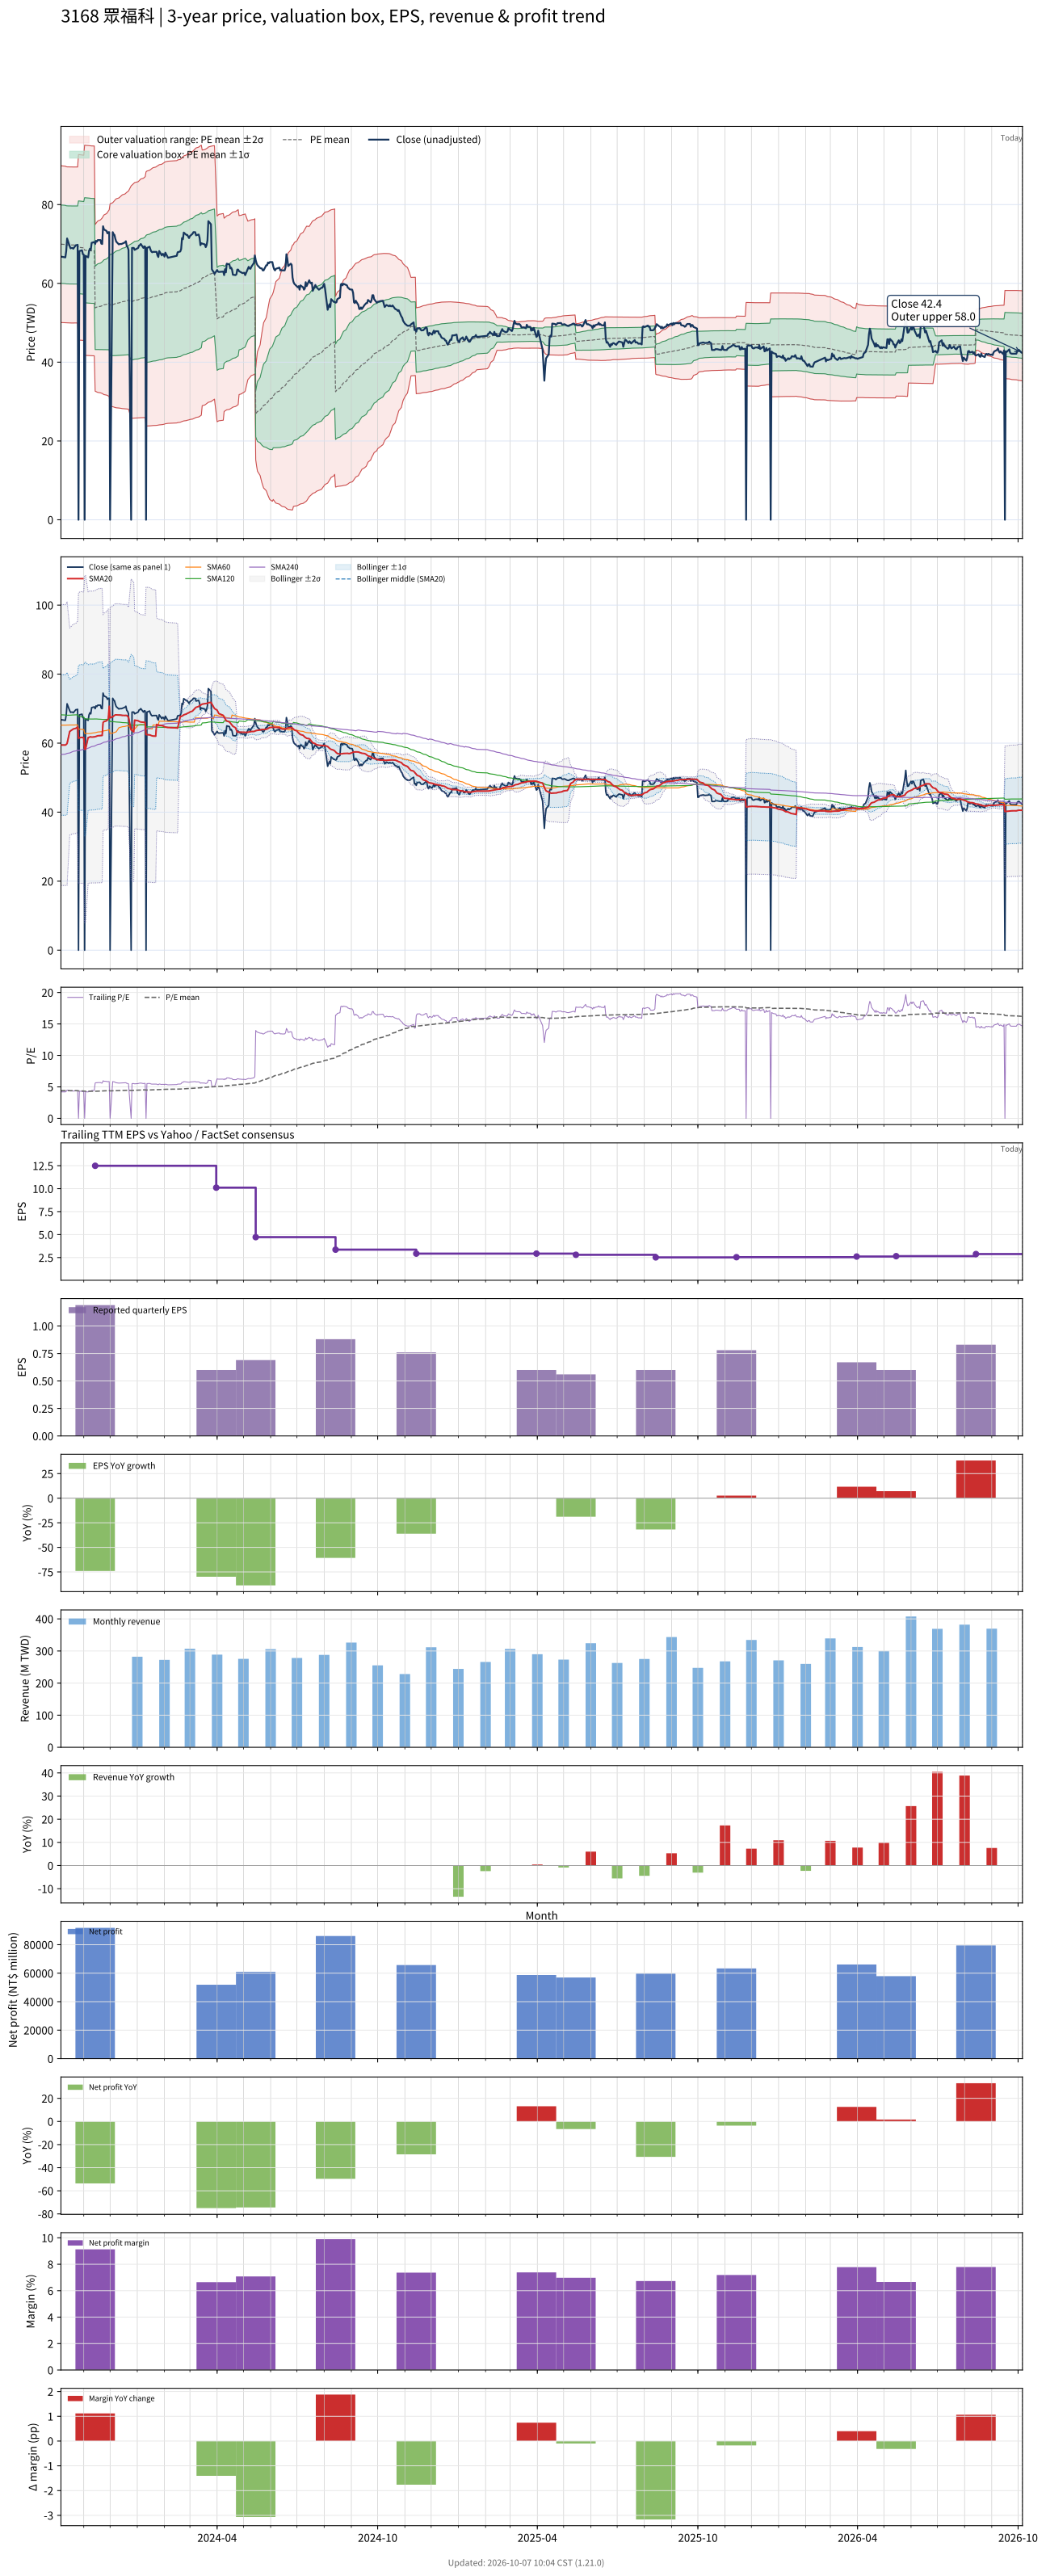

Values plotted in this chart, from the file beside it:
# chart-version: skill-stock-dynamic-val…
date, close, available_date, period_end, eps, ttm_eps, pe, pe_mean, pe_std, price_m2, price_m1, price_mean, price_p1, price_p2, forward_eps, forward_pe, forward_pe_mean, forward_pe_std, forward_price_m2, forward_price_m1, forward_price_mean, forward_price_p1, forward_price_p2, sma20
2023-10-06, 66.8, 2023-08-14, 2023-06-30, 2.24, 15.88, 4.207, 4.405, 0.6265, 50.06, 60.01, 69.96, 79.91, 89.86, , , , , , , , , , 59.46
2023-10-11, 66.6, 2023-08-14, 2023-06-30, 2.24, 15.88, 4.194, 4.4, 0.6256, 50.01, 59.94, 69.87, 79.81, 89.74, , , , , , , , , , 59.45
2023-10-12, 68.2, 2023-08-14, 2023-06-30, 2.24, 15.88, 4.295, 4.395, 0.6243, 49.97, 59.89, 69.8, 79.71, 89.63, , , , , , , , , , 59.6
2023-10-13, 71.4, 2023-08-14, 2023-06-30, 2.24, 15.88, 4.496, 4.394, 0.6236, 49.96, 59.87, 69.77, 79.67, 89.57, , , , , , , , , , 59.91
2023-10-16, 69.4, 2023-08-14, 2023-06-30, 2.24, 15.88, 4.37, 4.392, 0.6235, 49.95, 59.85, 69.75, 79.65, 89.55, , , , , , , , , , 63.38
2023-10-17, 68.9, 2023-08-14, 2023-06-30, 2.24, 15.88, 4.339, 4.392, 0.6235, 49.94, 59.84, 69.74, 79.64, 89.54, , , , , , , , , , 63.55
2023-10-18, 69, 2023-08-14, 2023-06-30, 2.24, 15.88, 4.345, 4.392, 0.6235, 49.94, 59.84, 69.74, 79.65, 89.55, , , , , , , , , , 63.73
2023-10-19, 69, 2023-08-14, 2023-06-30, 2.24, 15.88, 4.345, 4.392, 0.6234, 49.95, 59.85, 69.75, 79.65, 89.55, , , , , , , , , , 63.91
2023-10-20, 68.8, 2023-08-14, 2023-06-30, 2.24, 15.88, 4.332, 4.392, 0.6235, 49.94, 59.85, 69.75, 79.65, 89.55, , , , , , , , , , 64.09
2023-10-23, 69.7, 2023-08-14, 2023-06-30, 2.24, 15.88, 4.389, 4.393, 0.6234, 49.96, 59.85, 69.75, 79.65, 89.55, , , , , , , , , , 64.3
2023-10-24, 69.7, 2023-08-14, 2023-06-30, 2.24, 15.88, 4.389, 4.392, 0.6234, 49.95, 59.85, 69.75, 79.65, 89.54, , , , , , , , , , 64.5
2023-10-25, 69.8, 2023-08-14, 2023-06-30, 2.24, 15.88, 4.395, 4.392, 0.6234, 49.94, 59.84, 69.74, 79.64, 89.54, , , , , , , , , , 64.67
2023-10-26, 0.000000, 2023-08-14, 2023-06-30, 2.24, 15.88, 0.000000, 4.355, 0.7412, 45.62, 57.39, 69.16, 80.93, 92.7, , , , , , , , , , 61.4
2023-10-27, 68.2, 2023-08-14, 2023-06-30, 2.24, 15.88, 4.295, 4.354, 0.7411, 45.6, 57.37, 69.14, 80.91, 92.68, , , , , , , , , , 61.56
2023-10-30, 68.4, 2023-08-14, 2023-06-30, 2.24, 15.88, 4.307, 4.351, 0.7406, 45.57, 57.33, 69.09, 80.86, 92.62, , , , , , , , , , 61.68
2023-10-31, 67.4, 2023-08-14, 2023-06-30, 2.24, 15.88, 4.244, 4.348, 0.7404, 45.54, 57.29, 69.05, 80.81, 92.57, , , , , , , , , , 61.6
2023-11-01, 67.3, 2023-08-14, 2023-06-30, 2.24, 15.88, 4.238, 4.346, 0.7403, 45.5, 57.26, 69.02, 80.77, 92.53, , , , , , , , , , 61.62
2023-11-02, 0.000000, 2023-08-14, 2023-06-30, 2.24, 15.88, 0.000000, 4.309, 0.8398, 41.75, 55.09, 68.42, 81.76, 95.09, , , , , , , , , , 58.27
2023-11-03, 67, 2023-08-14, 2023-06-30, 2.24, 15.88, 4.219, 4.307, 0.8397, 41.72, 55.06, 68.39, 81.72, 95.06, , , , , , , , , , 58.28
2023-11-06, 66.6, 2023-08-14, 2023-06-30, 2.24, 15.88, 4.194, 4.304, 0.8396, 41.68, 55.02, 68.35, 81.68, 95.01, , , , , , , , , , 61.61
2023-11-07, 68.2, 2023-08-14, 2023-06-30, 2.24, 15.88, 4.295, 4.302, 0.8394, 41.66, 54.99, 68.32, 81.65, 94.98, , , , , , , , , , 61.68
2023-11-08, 68.8, 2023-08-14, 2023-06-30, 2.24, 15.88, 4.332, 4.301, 0.8392, 41.65, 54.97, 68.3, 81.63, 94.95, , , , , , , , , , 61.79
2023-11-09, 68.5, 2023-08-14, 2023-06-30, 2.24, 15.88, 4.314, 4.299, 0.8389, 41.63, 54.95, 68.27, 81.59, 94.91, , , , , , , , , , 61.8
2023-11-10, 70.3, 2023-08-14, 2023-06-30, 2.24, 15.88, 4.427, 4.298, 0.8386, 41.62, 54.93, 68.25, 81.57, 94.89, , , , , , , , , , 61.75
2023-11-13, 70.5, 2023-08-14, 2023-06-30, 2.24, 15.88, 4.44, 4.297, 0.8385, 41.61, 54.93, 68.24, 81.56, 94.87, , , , , , , , , , 61.8
2023-11-14, 70, 2023-11-14, 2023-09-30, 1.19, 12.49, 5.604, 4.306, 0.8465, 32.63, 43.21, 53.78, 64.35, 74.93, , , , , , , , , , 61.86
2023-11-15, 70.8, 2023-11-14, 2023-09-30, 1.19, 12.49, 5.669, 4.315, 0.8553, 32.53, 43.21, 53.89, 64.58, 75.26, , , , , , , , , , 61.95
2023-11-16, 70.6, 2023-11-14, 2023-09-30, 1.19, 12.49, 5.653, 4.323, 0.8635, 32.43, 43.21, 54, 64.78, 75.57, , , , , , , , , , 62.03
2023-11-17, 71, 2023-11-14, 2023-09-30, 1.19, 12.49, 5.685, 4.33, 0.8708, 32.33, 43.2, 54.08, 64.96, 75.83, , , , , , , , , , 62.14
2023-11-20, 71, 2023-11-14, 2023-09-30, 1.19, 12.49, 5.685, 4.337, 0.8784, 32.23, 43.2, 54.17, 65.14, 76.11, , , , , , , , , , 62.2
2023-11-21, 70.1, 2023-11-14, 2023-09-30, 1.19, 12.49, 5.612, 4.343, 0.885, 32.14, 43.2, 54.25, 65.3, 76.36, , , , , , , , , , 62.23
2023-11-22, 70, 2023-11-14, 2023-09-30, 1.19, 12.49, 5.604, 4.35, 0.8914, 32.06, 43.2, 54.33, 65.47, 76.6, , , , , , , , , , 62.23
2023-11-23, 74.5, 2023-11-14, 2023-09-30, 1.19, 12.49, 5.965, 4.36, 0.9026, 31.91, 43.18, 54.45, 65.73, 77, , , , , , , , , , 65.96
2023-11-24, 73.7, 2023-11-14, 2023-09-30, 1.19, 12.49, 5.901, 4.369, 0.9127, 31.77, 43.17, 54.57, 65.97, 77.37, , , , , , , , , , 66.23
2023-11-27, 73.3, 2023-11-14, 2023-09-30, 1.19, 12.49, 5.869, 4.378, 0.9221, 31.65, 43.16, 54.68, 66.2, 77.71, , , , , , , , , , 66.48
2023-11-28, 72.7, 2023-11-14, 2023-09-30, 1.19, 12.49, 5.821, 4.386, 0.9307, 31.54, 43.16, 54.78, 66.41, 78.03, , , , , , , , , , 66.75
2023-11-29, 73, 2023-11-14, 2023-09-30, 1.19, 12.49, 5.845, 4.395, 0.9393, 31.43, 43.16, 54.89, 66.62, 78.35, , , , , , , , , , 67.03
2023-11-30, 73, 2023-11-14, 2023-09-30, 1.19, 12.49, 5.845, 4.403, 0.9478, 31.32, 43.16, 55, 66.83, 78.67, , , , , , , , , , 70.68
2023-12-01, 0.000000, 2023-11-14, 2023-09-30, 1.19, 12.49, 0.000000, 4.363, 1.029, 28.8, 41.65, 54.5, 67.35, 80.19, , , , , , , , , , 67.33
2023-12-04, 73, 2023-11-14, 2023-09-30, 1.19, 12.49, 5.845, 4.371, 1.036, 28.7, 41.65, 54.59, 67.53, 80.48, , , , , , , , , , 67.65
2023-12-05, 72.5, 2023-11-14, 2023-09-30, 1.19, 12.49, 5.805, 4.378, 1.043, 28.62, 41.65, 54.68, 67.72, 80.75, , , , , , , , , , 67.86
2023-12-06, 72.3, 2023-11-14, 2023-09-30, 1.19, 12.49, 5.789, 4.386, 1.05, 28.54, 41.66, 54.78, 67.9, 81.02, , , , , , , , , , 68.04
2023-12-07, 71.3, 2023-11-14, 2023-09-30, 1.19, 12.49, 5.709, 4.393, 1.056, 28.48, 41.67, 54.86, 68.06, 81.25, , , , , , , , , , 68.18
2023-12-08, 70.6, 2023-11-14, 2023-09-30, 1.19, 12.49, 5.653, 4.399, 1.062, 28.43, 41.69, 54.95, 68.21, 81.47, , , , , , , , , , 68.19
2023-12-11, 69.9, 2023-11-14, 2023-09-30, 1.19, 12.49, 5.596, 4.406, 1.067, 28.38, 41.71, 55.03, 68.36, 81.68, , , , , , , , , , 68.17
2023-12-12, 70, 2023-11-14, 2023-09-30, 1.19, 12.49, 5.604, 4.413, 1.072, 28.34, 41.73, 55.11, 68.5, 81.88, , , , , , , , , , 68.17
2023-12-13, 70, 2023-11-14, 2023-09-30, 1.19, 12.49, 5.604, 4.419, 1.076, 28.3, 41.74, 55.19, 68.63, 82.08, , , , , , , , , , 68.12
2023-12-14, 70, 2023-11-14, 2023-09-30, 1.19, 12.49, 5.604, 4.425, 1.081, 28.26, 41.76, 55.27, 68.77, 82.27, , , , , , , , , , 68.09
2023-12-15, 70.1, 2023-11-14, 2023-09-30, 1.19, 12.49, 5.612, 4.432, 1.086, 28.22, 41.79, 55.35, 68.92, 82.48, , , , , , , , , , 68.05
2023-12-18, 70.4, 2023-11-14, 2023-09-30, 1.19, 12.49, 5.637, 4.439, 1.091, 28.18, 41.81, 55.44, 69.07, 82.7, , , , , , , , , , 68.02
2023-12-19, 70.7, 2023-11-14, 2023-09-30, 1.19, 12.49, 5.661, 4.446, 1.096, 28.14, 41.84, 55.53, 69.23, 82.92, , , , , , , , , , 68.05
2023-12-20, 69.5, 2023-11-14, 2023-09-30, 1.19, 12.49, 5.564, 4.453, 1.101, 28.12, 41.87, 55.61, 69.36, 83.11, , , , , , , , , , 68.03
2023-12-21, 69.2, 2023-11-14, 2023-09-30, 1.19, 12.49, 5.54, 4.459, 1.105, 28.09, 41.89, 55.69, 69.49, 83.29, , , , , , , , , , 67.76
2023-12-22, 68.5, 2023-11-14, 2023-09-30, 1.19, 12.49, 5.484, 4.465, 1.108, 28.08, 41.92, 55.76, 69.6, 83.45, , , , , , , , , , 67.5
2023-12-25, 0.000000, 2023-11-14, 2023-09-30, 1.19, 12.49, 0.000000, 4.424, 1.18, 25.78, 40.52, 55.26, 70, 84.75, , , , , , , , , , 63.84
2023-12-26, 69, 2023-11-14, 2023-09-30, 1.19, 12.49, 5.524, 4.433, 1.185, 25.77, 40.57, 55.36, 70.16, 84.96, , , , , , , , , , 63.65
2023-12-27, 69, 2023-11-14, 2023-09-30, 1.19, 12.49, 5.524, 4.441, 1.189, 25.78, 40.62, 55.47, 70.32, 85.17, , , , , , , , , , 63.45
2023-12-28, 69, 2023-11-14, 2023-09-30, 1.19, 12.49, 5.524, 4.45, 1.193, 25.78, 40.68, 55.58, 70.48, 85.38, , , , , , , , , , 63.25
2023-12-29, 68.5, 2023-11-14, 2023-09-30, 1.19, 12.49, 5.484, 4.459, 1.197, 25.81, 40.75, 55.7, 70.64, 85.58, , , , , , , , , , 66.67
... 668 more rows
